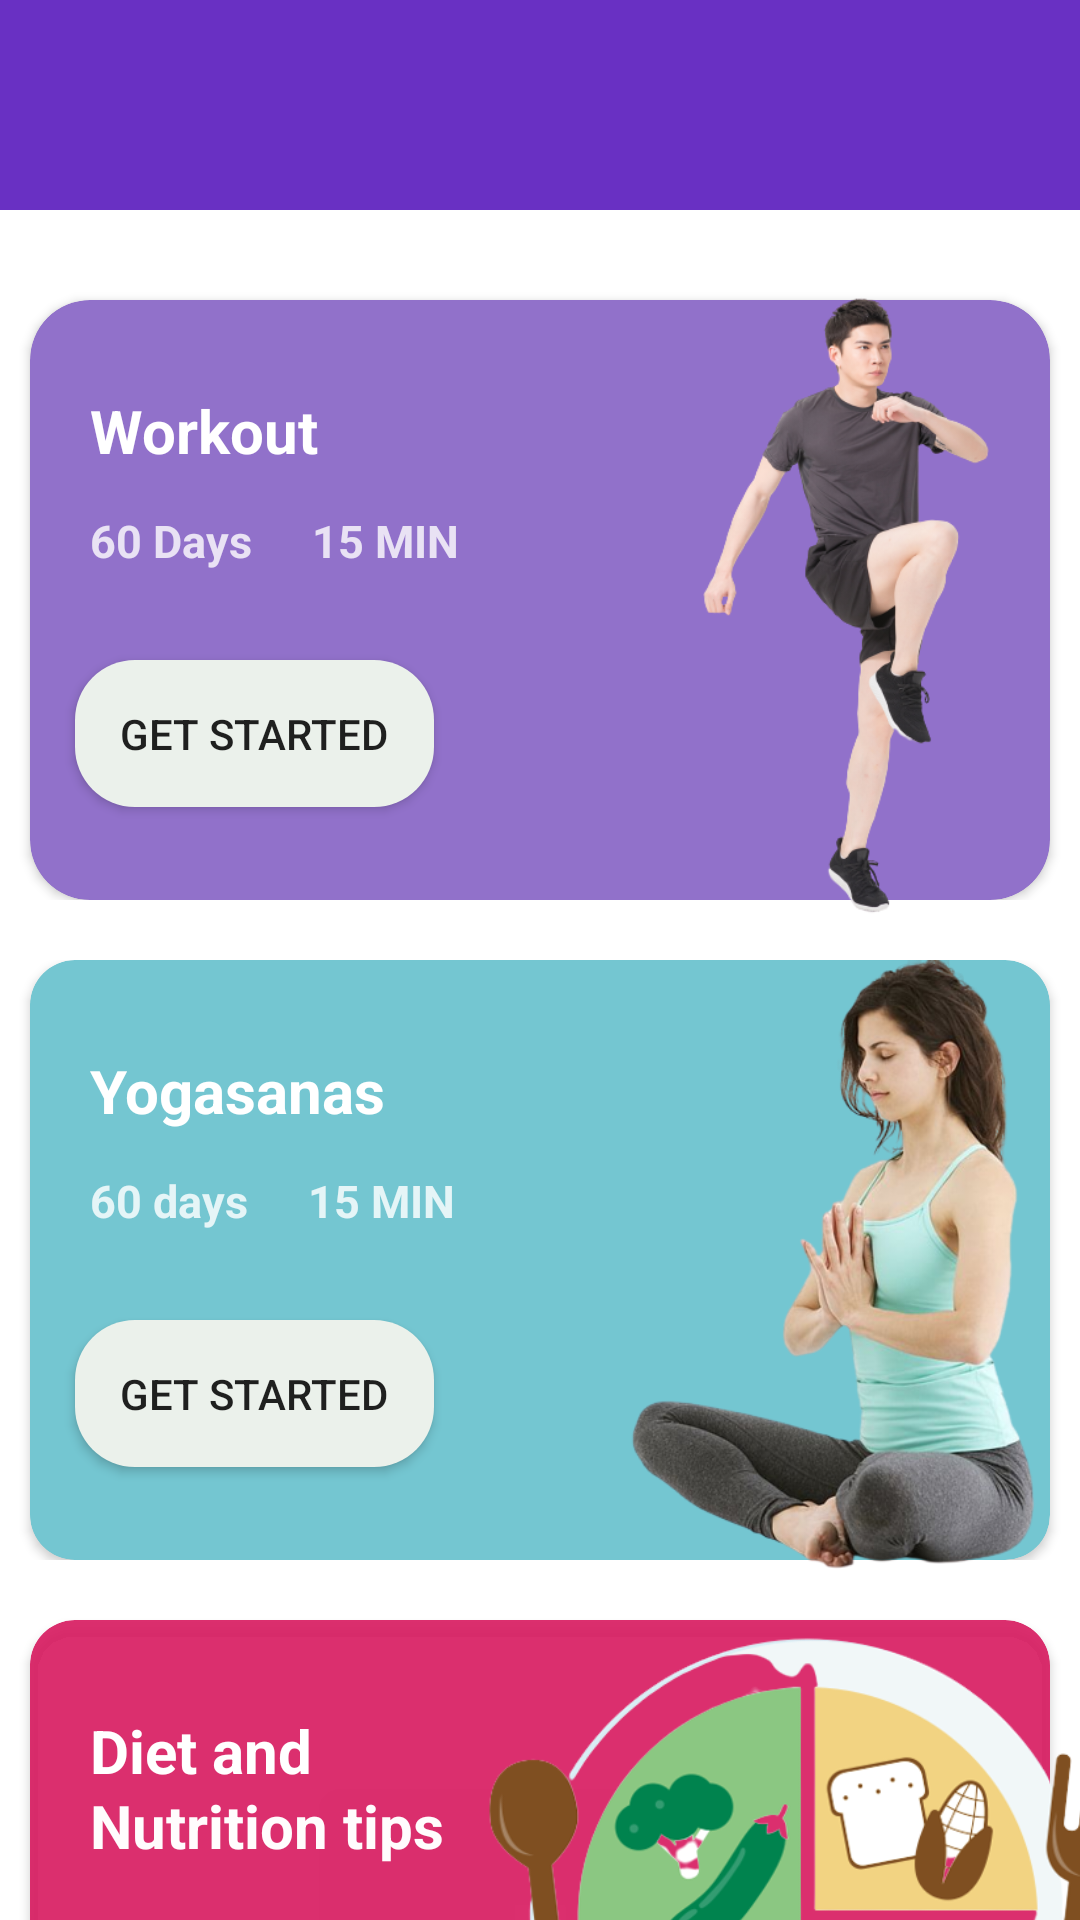

Layout XML and referenced resources for this Android screen:
<!-- AndroidManifest.xml: application theme Theme.Fitness -->
<!-- res/layout/activity_main_1.xml -->
<?xml version="1.0" encoding="utf-8"?>
<LinearLayout xmlns:android="http://schemas.android.com/apk/res/android"
    xmlns:app="http://schemas.android.com/apk/res-auto"
    xmlns:tools="http://schemas.android.com/tools"
    android:layout_width="fill_parent"
    android:layout_height="fill_parent"
    tools:context=".MainActivity1"
    android:orientation="vertical"
    
    android:background="@color/white">







   <ScrollView
       android:layout_width="fill_parent"
       android:layout_height="fill_parent"
      android:scrollbars="none"
       >
       <LinearLayout
           android:layout_width="match_parent"
           android:layout_height="wrap_content"
           android:orientation="vertical">

<include layout="@layout/toolbar2">

</include>

           <FrameLayout
               android:layout_width="match_parent"
               android:layout_height="wrap_content">
               <LinearLayout
                   android:layout_width="match_parent"
                   android:layout_height="wrap_content">

                   <androidx.cardview.widget.CardView
                       android:layout_width="match_parent"
                       android:layout_height="wrap_content"
                       android:layout_marginTop="30dp"
                       android:minHeight="200dp"
                       android:layout_marginLeft="10dp"
                       android:layout_marginRight="10dp"
                       app:cardBackgroundColor="#9171CA"
                       app:cardCornerRadius="20dp">
                       <TextView
                           android:layout_width="wrap_content"
                           android:layout_height="wrap_content"
                           android:text="Workout"
                           android:layout_marginTop="30dp"
                           android:layout_marginLeft="20dp"
                           android:textStyle="bold"
                           android:textColor="@color/white"
                           android:textSize="20dp"/>

                       <LinearLayout
                           android:layout_width="wrap_content"
                           android:layout_height="wrap_content"
                           android:orientation="horizontal">
                       <TextView
                           android:layout_width="wrap_content"
                           android:layout_height="wrap_content"
                           android:text="60 Days"
                           android:layout_marginTop="70dp"
                           android:layout_marginLeft="20dp"
                           android:textColor="#CBFFFFFF"

                           android:textStyle="bold"
                           android:textSize="15dp"/>

                           <TextView
                               android:layout_width="wrap_content"
                               android:layout_height="wrap_content"
                               android:text="15 MIN"
                               android:layout_marginTop="70dp"
                               android:layout_marginLeft="20dp"
                               android:textColor="#CBFFFFFF"

                               android:textStyle="bold"
                               android:textSize="15dp"/>

                       </LinearLayout>

                       <Button
                           android:layout_width="wrap_content"
                           android:layout_height="wrap_content"
                           android:layout_marginTop="120dp"
                           android:layout_marginLeft="15dp"
                           android:padding="15dp"
                           android:onClick="get"
                           android:background="@drawable/buttn"
                           android:text="get started"/>



                   </androidx.cardview.widget.CardView>
               </LinearLayout>

               <ImageView
                   android:layout_width="280dp"
                   android:layout_height="250dp"


                   android:layout_marginLeft="150dp"
                   android:src="@drawable/jpj3" />


           </FrameLayout>

       <FrameLayout
           android:layout_width="match_parent"
           android:layout_height="wrap_content">
           <LinearLayout
               android:layout_width="match_parent"
               android:layout_height="wrap_content">

               <androidx.cardview.widget.CardView
                   android:layout_width="match_parent"
                   android:layout_height="wrap_content"
                   android:layout_marginLeft="10dp"
                   android:layout_marginRight="10dp"

                   android:minHeight="200dp"
                   app:cardBackgroundColor="#74C6D1"
                   app:cardCornerRadius="15dp">
                   <TextView
                       android:layout_width="wrap_content"
                       android:layout_height="wrap_content"
                       android:text="Yogasanas"
                       android:textStyle="bold"
                       android:layout_marginTop="30dp"
                       android:layout_marginLeft="20dp"
                       android:textColor="@color/white"
                       android:textSize="20dp"/>

                   <LinearLayout
                       android:layout_width="wrap_content"
                       android:layout_height="wrap_content"
                       android:orientation="horizontal">
                   <TextView
                       android:layout_width="wrap_content"
                       android:layout_height="wrap_content"
                       android:text="60 days"
                       android:layout_marginTop="70dp"
                       android:layout_marginLeft="20dp"
                       android:textColor="#D0FFFFFF"

                       android:textStyle="bold"
                       android:textSize="15dp"/>

                       <TextView
                           android:layout_width="wrap_content"
                           android:layout_height="wrap_content"
                           android:text="15 MIN"
                           android:layout_marginTop="70dp"
                           android:layout_marginLeft="20dp"
                           android:textColor="#D0FFFFFF"

                           android:textStyle="bold"
                           android:textSize="15dp"/>

                   </LinearLayout>

                   <Button
                       android:layout_width="wrap_content"
                       android:layout_height="wrap_content"
                       android:layout_marginTop="120dp"
                       android:layout_marginLeft="15dp"
                       android:padding="15dp"
                       android:onClick="take"
                       android:background="@drawable/buttn"
                       android:text="get started"/>


               </androidx.cardview.widget.CardView>
           </LinearLayout>

           <ImageView
               android:layout_width="320dp"
               android:layout_height="210dp"
               android:layout_marginLeft="120dp"

               android:src="@drawable/er" />
       </FrameLayout>

           <FrameLayout
               android:layout_width="match_parent"
               android:layout_height="wrap_content">
               <LinearLayout
                   android:layout_width="match_parent"
                   android:layout_height="wrap_content">

                   <androidx.cardview.widget.CardView
                       android:layout_width="match_parent"
                       android:layout_height="wrap_content"
                       android:layout_marginLeft="10dp"
                       android:layout_marginRight="10dp"
                       android:layout_marginTop="10dp"

                       android:minHeight="200dp"
                       app:cardBackgroundColor="#E8D81B60"
                       app:cardCornerRadius="15dp">
                       <TextView
                           android:layout_width="wrap_content"
                           android:layout_height="wrap_content"
                           android:text="Diet and"
                           android:textStyle="bold"
                           android:layout_marginTop="30dp"
                           android:layout_marginLeft="20dp"
                           android:textColor="@color/white"
                           android:textSize="20dp"/>

                       <LinearLayout
                           android:layout_width="wrap_content"
                           android:layout_height="wrap_content"
                           android:orientation="horizontal">
                           <TextView
                               android:layout_width="wrap_content"
                               android:layout_height="wrap_content"
                               android:text="Nutrition tips"
                               android:layout_marginTop="55dp"
                               android:layout_marginLeft="20dp"
                               android:textColor="#FCFFFFFF"

                               android:textStyle="bold"
                               android:textSize="20dp"/>



                       </LinearLayout>

                       <Button
                           android:layout_width="wrap_content"
                           android:layout_height="wrap_content"
                           android:layout_marginTop="120dp"
                           android:layout_marginLeft="15dp"
                           android:padding="15dp"
                           android:onClick="make"
                           android:background="@drawable/buttn"
                           android:text="get started"/>


                   </androidx.cardview.widget.CardView>
               </LinearLayout>

               <ImageView
                   android:layout_width="320dp"
                   android:layout_height="218dp"
                   android:layout_marginLeft="110dp"

                   android:src="@drawable/diet" />
           </FrameLayout>

       </LinearLayout>


   </ScrollView>


</LinearLayout>
<!-- res/layout/toolbar2.xml (included above) -->
<?xml version="1.0" encoding="utf-8"?>
<Toolbar xmlns:android="http://schemas.android.com/apk/res/android"
    android:layout_width="match_parent"
    android:layout_height="70dp"
    android:background="#6930c3">



    <TextView
        android:id="@+id/tooltext"
        android:layout_width="wrap_content"
        android:layout_height="wrap_content"
        android:textSize="30dp"
        android:textColor="@color/white"/>

</Toolbar>
<!-- resources referenced by this layout -->
<resources>
  <!-- drawable buttn (drawable) -->
  <?xml version="1.0" encoding="utf-8"?>
  <shape xmlns:android="http://schemas.android.com/apk/res/android" android:shape="rectangle">
      <solid android:color="#EBF1EB"/>
      <corners android:radius="20dp"/>
  
  </shape>
  <!-- drawable diet: png bitmap (drawable, 87546 bytes) -->
  <!-- drawable er: png bitmap (drawable, 155518 bytes) -->
  <!-- drawable jpj3: png bitmap (drawable, 89619 bytes) -->
  <style name="Theme.Fitness" parent="Theme.AppCompat.DayNight.NoActionBar">
          
          <item name="colorPrimary">@color/purple_500</item>
          <item name="colorPrimaryVariant">@color/purple_700</item>
          <item name="colorOnPrimary">@color/black</item>
          
          <item name="colorSecondary">@color/teal_200</item>
          <item name="colorSecondaryVariant">@color/teal_700</item>
          <item name="colorOnSecondary">@color/black</item>
          
          <item name="android:statusBarColor">?attr/colorPrimaryVariant</item>
          
      </style>
  <!-- not gathered from this repository: default colours our renderer supplied (Android Studio template values) -->
  <color name="purple_500">#FF6200EE</color>
  <color name="purple_700">#FF3700B3</color>
  <color name="teal_200">#FF03DAC5</color>
  <color name="teal_700">#FF018786</color>
  <color name="black">#FF000000</color>
  <color name="white">#FFFFFFFF</color>
</resources>
